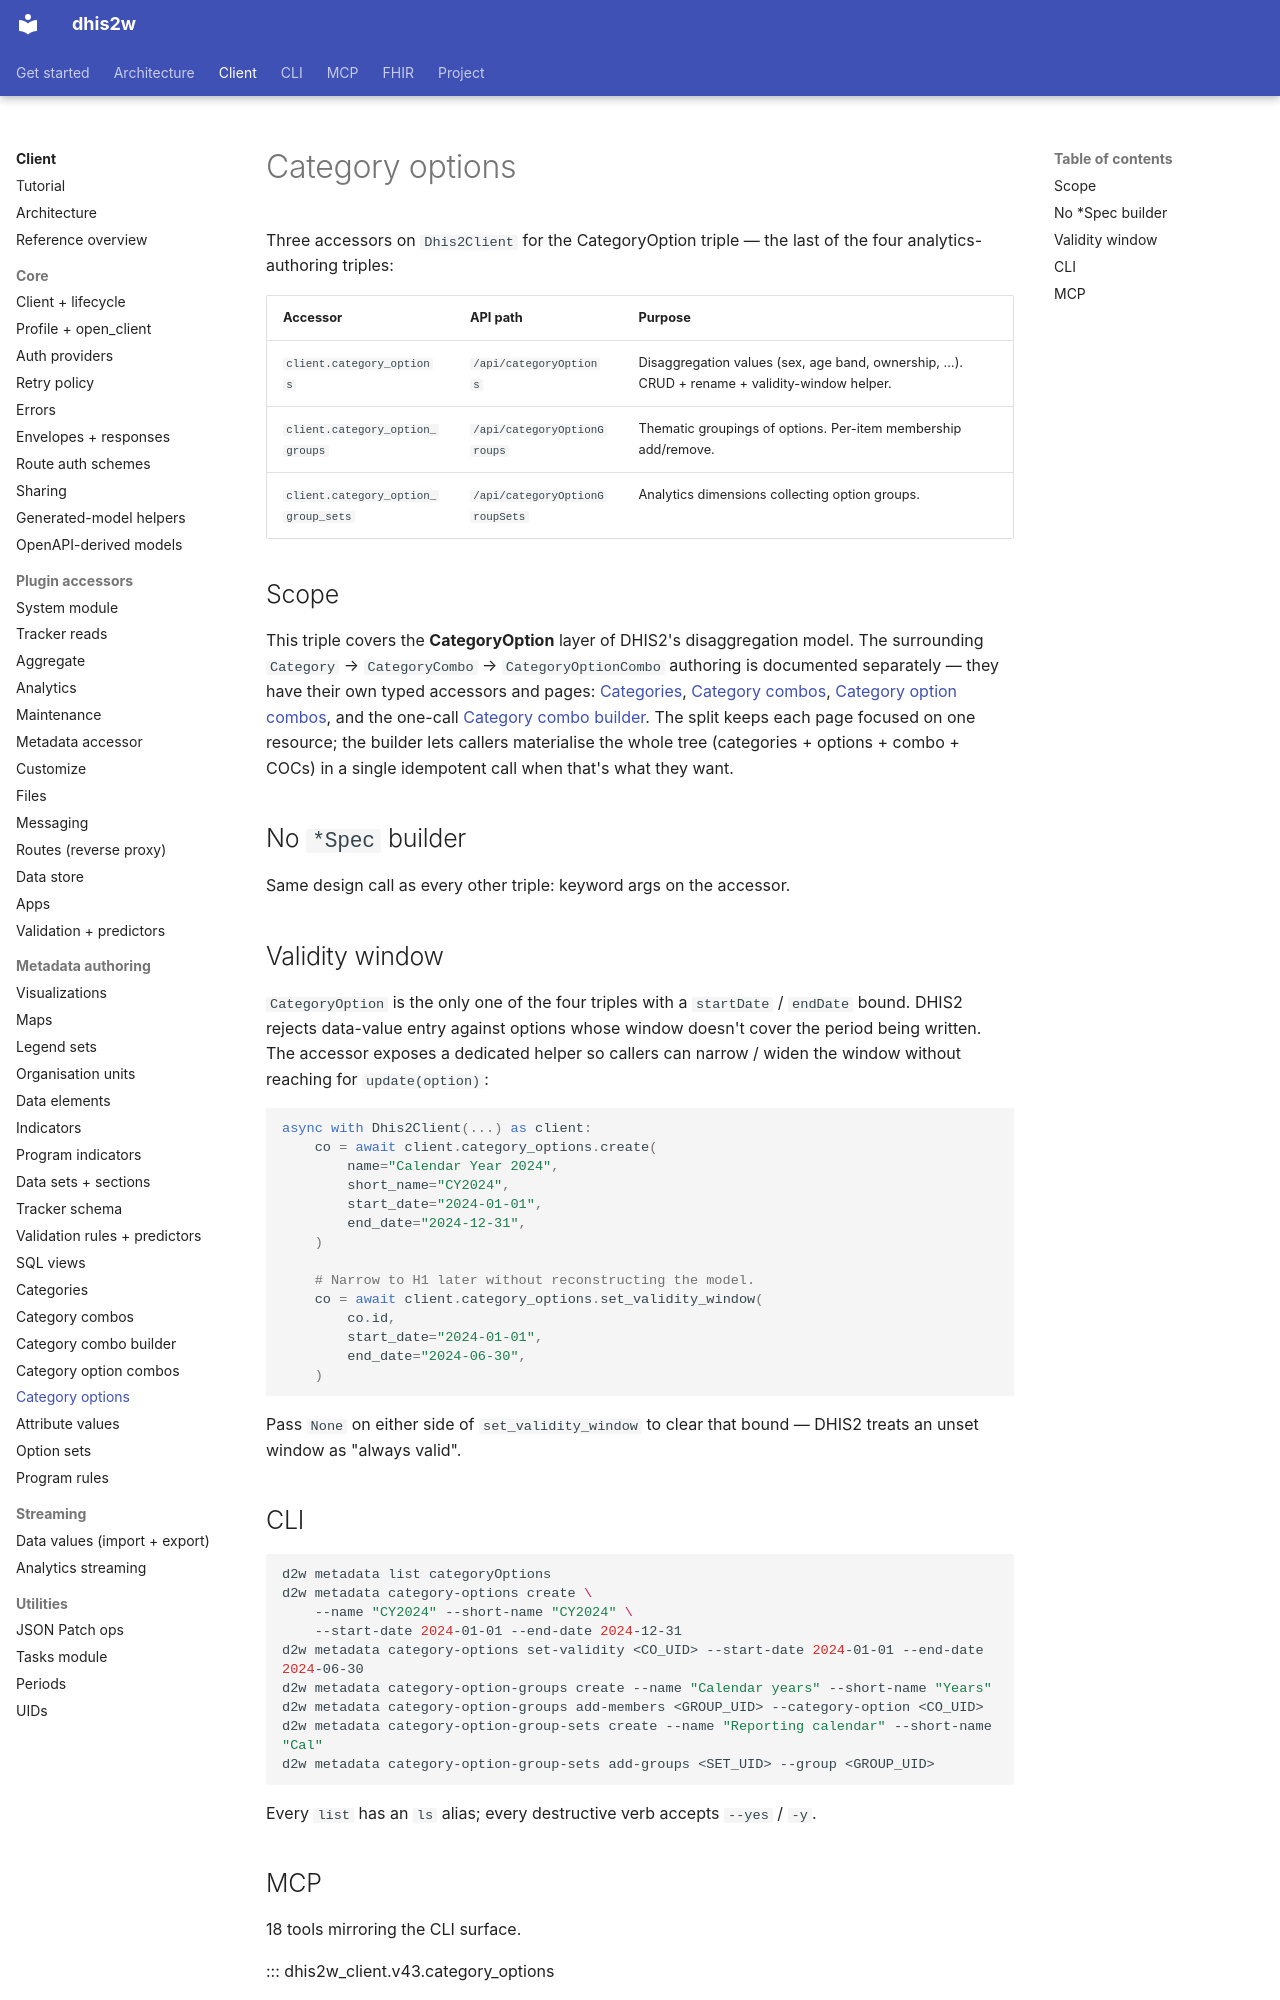

repository: winterop-com/dhis2w · page: api/category-options/index.html · generator: mkdocs

# Category options

Three accessors on `Dhis2Client` for the CategoryOption triple — the last of the four analytics-authoring triples:

| Accessor | API path | Purpose |
| --- | --- | --- |
| `client.category_options` | `/api/categoryOptions` | Disaggregation values (sex, age band, ownership, …). CRUD + rename + validity-window helper. |
| `client.category_option_groups` | `/api/categoryOptionGroups` | Thematic groupings of options. Per-item membership add/remove. |
| `client.category_option_group_sets` | `/api/categoryOptionGroupSets` | Analytics dimensions collecting option groups. |

## Scope

This triple covers the **CategoryOption** layer of DHIS2's disaggregation model. The surrounding `Category` → `CategoryCombo` → `CategoryOptionCombo` authoring is documented separately — they have their own typed accessors and pages: [Categories](categories.md), [Category combos](category-combos.md), [Category option combos](category-option-combos.md), and the one-call [Category combo builder](category-combo-builder.md). The split keeps each page focused on one resource; the builder lets callers materialise the whole tree (categories + options + combo + COCs) in a single idempotent call when that's what they want.

## No `*Spec` builder

Same design call as every other triple: keyword args on the accessor.

## Validity window

`CategoryOption` is the only one of the four triples with a `startDate` / `endDate` bound. DHIS2 rejects data-value entry against options whose window doesn't cover the period being written. The accessor exposes a dedicated helper so callers can narrow / widen the window without reaching for `update(option)`:

```python
async with Dhis2Client(...) as client:
    co = await client.category_options.create(
        name="Calendar Year 2024",
        short_name="CY2024",
        start_date="2024-01-01",
        end_date="2024-12-31",
    )

    # Narrow to H1 later without reconstructing the model.
    co = await client.category_options.set_validity_window(
        co.id,
        start_date="2024-01-01",
        end_date="2024-06-30",
    )
```

Pass `None` on either side of `set_validity_window` to clear that bound — DHIS2 treats an unset window as "always valid".
